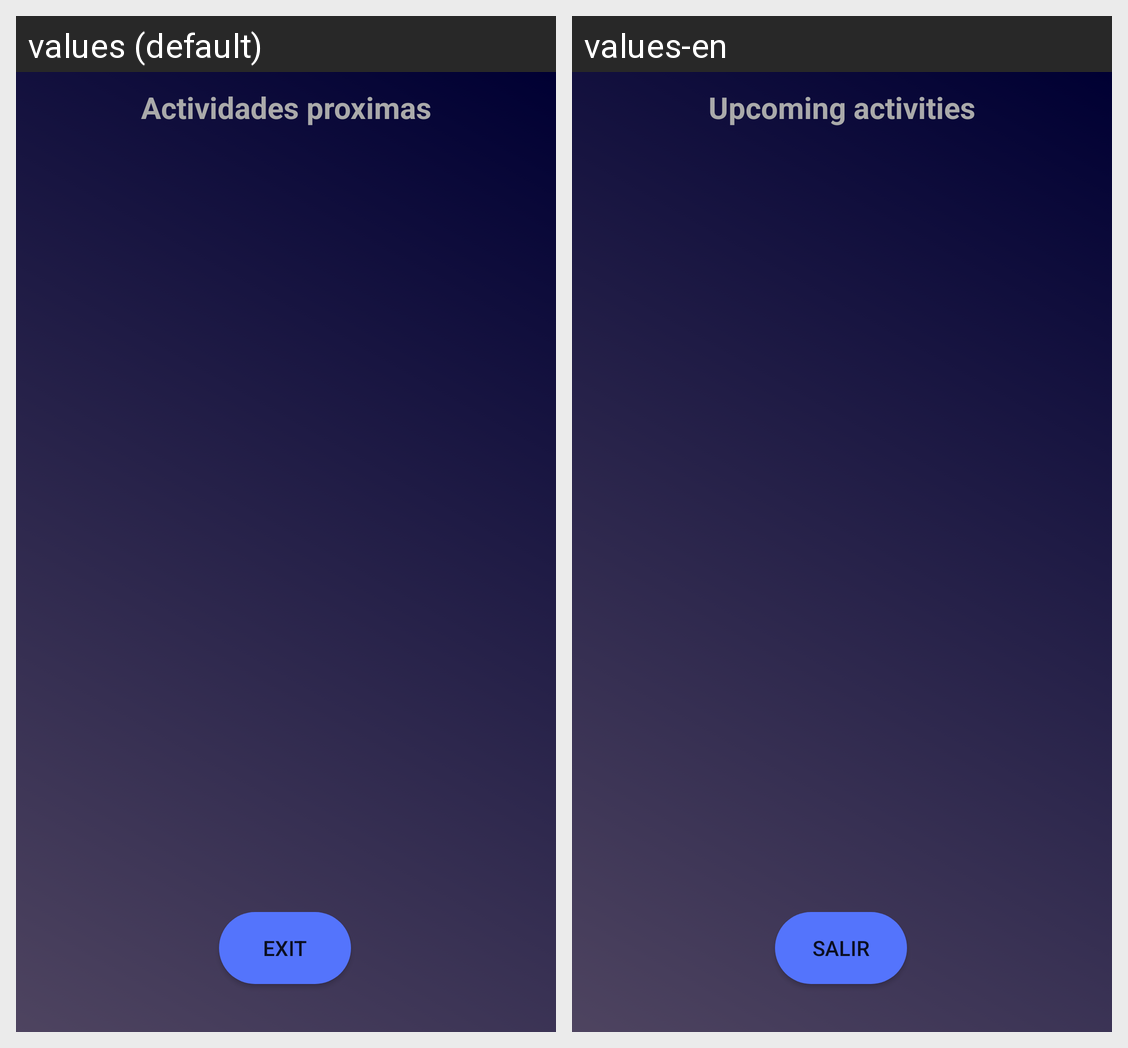

The Android screen above is rendered under two locales of the same app. Produce the string resources it draws, with the default and per-locale values.
Android screen res/layout/activity_view_upcoming.xml rendered under 2 locales, left to right: values (default), values-en. Device: Nexus 5 (rendered at 1080×1920; each locale shown at half size, 540×960, under a caption strip naming it); theme Theme.Gym.
Strings drawn on this screen, with the default value and each locale's value (text and hints the layout hard-codes, and strings that could not be matched under every locale, appear in the picture but are not listed):

actividades_proximas
  values: Actividades proximas
  values-en: Upcoming activities

exit
  values: Exit
  values-en: Salir
